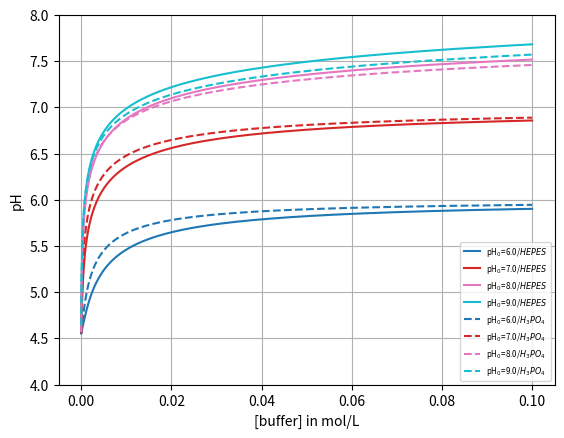

Recreate this plot in Python.
import numpy as np
import matplotlib.pyplot as plt
from scipy.optimize import root_scalar
import matplotlib as mpl

# water
K_w = 10**(-14)

# carbonic acid
K_1 = 4.45 * 10**(-7)
K_2 = 4.69 * 10**(-11)
K_H = 29.41  # atm.L.mol^(-1), Henry's constant

# buffer pKa, here for HEPES
K_Y = 10**(-7.5)

# phosphoric acid
K_a1 = 10**(-2.14)
K_a2 = 10**(-7.20)
K_a3 = 10**(-12.37)


def water_charge(h):
    return h-K_w/h


def co2_charge(h, CO2):
    return - (CO2*K_1)/(K_H*h) * (1.0 + 2.0 * K_2/h)


def Y_charge(h, Y):
    return - Y * K_Y/(K_Y+h)


def phosphoric_charge(h, C_p):
    k1 = K_a1/h
    k2 = K_a2/h
    k3 = K_a3/h
    den = 1+k1*(1+k2*(1+k3))
    num = k1*(1+2*k2*(1+1.5*k3))
    return - C_p * num/den

# matter + charge conservation


def electroneutrality(h, CO2, Y, Na, C_p):
    return Na                \
        + water_charge(h)    \
        + Y_charge(h, Y)     \
        + co2_charge(h, CO2) \
        + phosphoric_charge(h,C_p)


def compute_initial_Na(initial_pH, initial_buffer, initial_phosphoric):
    h0 = 10.0**(-initial_pH)
    return - electroneutrality(h0, 0.0, initial_buffer, 0.0, initial_phosphoric)


def compute_protons(initial_pH, P_CO2, C_Y, C_p):
    #print("C_p=",C_p)
    C_Na = compute_initial_Na(initial_pH, C_Y, C_p)
    res = root_scalar(electroneutrality,
                      args=(P_CO2, C_Y, C_Na, C_p),
                      xtol=1e-12,
                      method='bisect',
                      bracket=[1e-14, 1])
    # print(res)
    return res.root


compute_protons(8, 0, 0,0)

# build and array of buffer concentration
buffer_maxi  = 0.1
buffer_step  = 0.0001;
buffer_conc  = np.arange(0, buffer_maxi+buffer_step, buffer_step)
n = len(buffer_conc)

pH0 = [6, 7, 8, 9]
m = len(pH0)

# prepare array of pH
pH_Y = np.zeros([m, n], dtype=float)
pH_P = np.zeros([m, n], dtype=float)

CO2 = 5.0/100
# CO2=0.0
for i in range(n):
    for j in range(m):
        pH_Y[j][i] = -np.log10(compute_protons(pH0[j], CO2, buffer_conc[i],0))
        pH_P[j][i] = -np.log10(compute_protons(pH0[j], CO2, 0,buffer_conc[i]))


cmap   = mpl.colormaps['tab10']
colors = cmap(np.linspace(0, 1, m))

fig, ax = plt.subplots()
description = []
for j in range(m):
    plt.plot(buffer_conc, pH_Y[j],linestyle='-',color=colors[j])
    description.append(f"pH$_0$={pH0[j]:.1f}/$HEPES$")
    
for j in range(m):
    plt.plot(buffer_conc, pH_P[j],linestyle='--',color=colors[j])
    description.append(f"pH$_0$={pH0[j]:.1f}/$H_3PO_4$")

plt.legend(description,fontsize='xx-small')
plt.xlabel('[buffer] in mol/L')
plt.ylabel('pH')
plt.ylim(4.0,8)
plt.grid()
plt.show()
